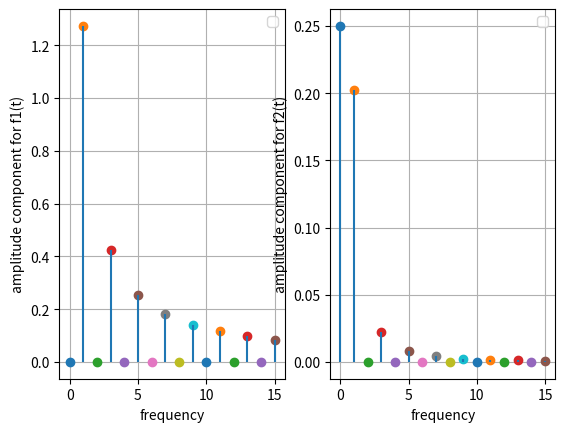

Python code for this plot:
import numpy as np  
import matplotlib.pyplot as plt 
import cmath
from pylab import *
##FOR f1:
ak = [0]*16
for k in range(0,16):
	if(k%2 == 0):
		ak[k] = 0
	else:
		ak[k] = 4/(np.pi*k)
#Above represents the amplitude components of f1(t).
frequency = [0]*16
for i in range(0,16):
	frequency[i] = i  #Represents the frequency harmonics of f1(t).
subplot(1,2,1)
for xc in frequency:
	plt.plot(xc,ak[xc],'o')
	plt.vlines(xc, ymin=0, ymax=ak[xc])#plotting the amplitude components v/s frequency harmonics.


plt.xlabel('frequency')
plt.ylabel('amplitude component for f1(t)')
plt.legend()
plt.grid()
# #########################################################################################

##FOR f2:

ak1 = [0]*16
for k in range(0,16):
	if(k%2 == 0):
		ak1[k] = 0
	else:
		ak1[k] = 2/(((np.pi)**2)*(k**2))
ak1[0] = 1/4
#Above represents the amplitude components of f2(t).
frequency1 = [0]*16
for i1 in range(0,16):
	frequency1[i1] = i1 #Represents the frequency harmonics of f2(t).
subplot(1,2,2)
for xc1 in frequency1:
	plt.plot(xc1,ak1[xc1],'o')
	plt.vlines(xc1, ymin=0, ymax=ak1[xc1])#plotting the amplitude components v/s frequency harmonics.

plt.xlabel('frequency')
plt.ylabel('amplitude component for f2(t)')
plt.legend()
plt.grid()
plt.show()
